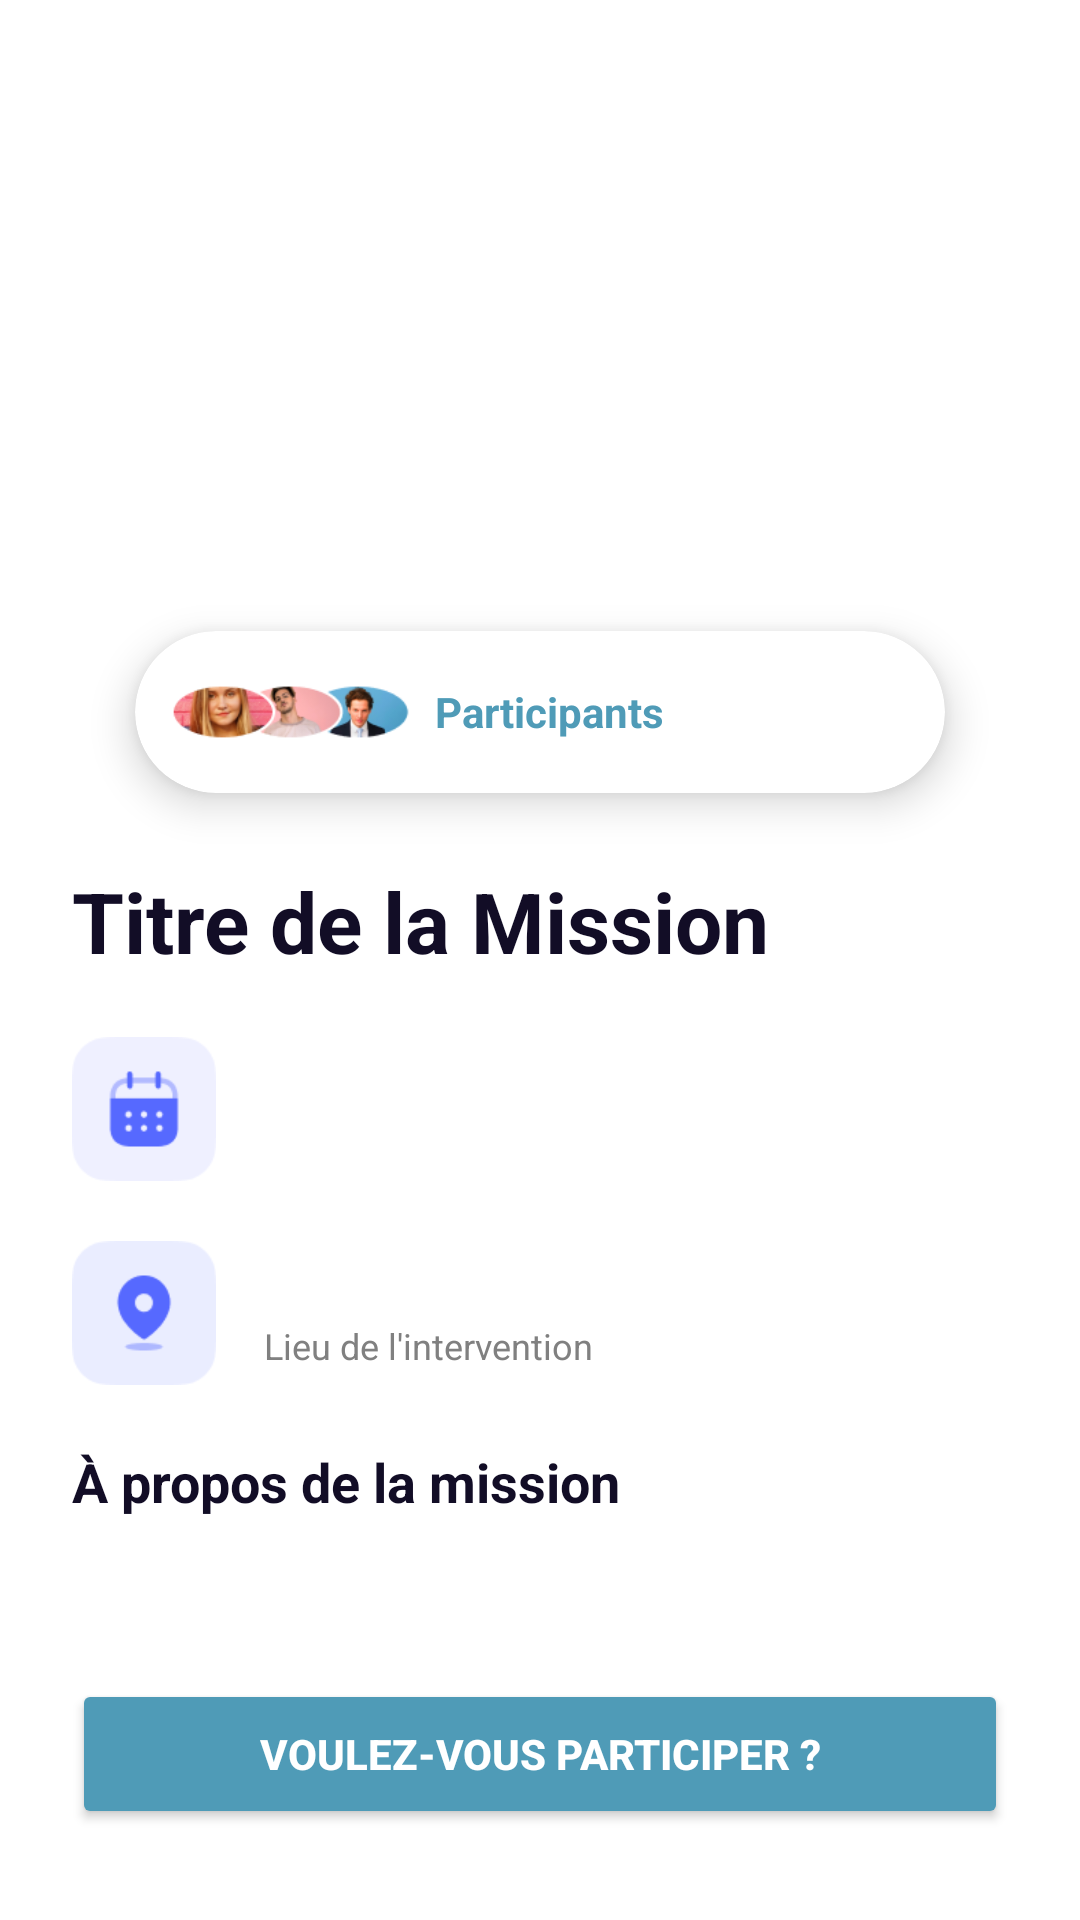

Layout XML and referenced resources for this Android screen:
<!-- AndroidManifest.xml: application theme Theme.HealthProject -->
<!-- res/layout/fragment_mission_details.xml -->
<?xml version="1.0" encoding="utf-8"?>
<androidx.coordinatorlayout.widget.CoordinatorLayout
    xmlns:android="http://schemas.android.com/apk/res/android"
    xmlns:app="http://schemas.android.com/apk/res-auto"
    android:layout_width="match_parent"
    android:layout_height="match_parent"
    android:background="#FFFFFF">

    <androidx.core.widget.NestedScrollView
        android:layout_width="match_parent"
        android:layout_height="match_parent"
        app:layout_behavior="@string/appbar_scrolling_view_behavior">

        <LinearLayout
            android:layout_width="match_parent"
            android:layout_height="wrap_content"
            android:orientation="vertical"
            android:paddingBottom="120dp">

            
            <FrameLayout
                android:layout_width="match_parent"
                android:layout_height="240dp">
                <ImageView
                    android:id="@+id/ivMissionHeader"
                    android:layout_width="match_parent"
                    android:layout_height="240dp"
                    android:scaleType="centerCrop" />

                <ImageButton
                    android:id="@+id/btnBack"
                    android:layout_width="40dp"
                    android:layout_height="40dp"
                    android:layout_margin="16dp"
                    android:background="?attr/selectableItemBackgroundBorderless"
                    app:tint="@color/white" />
            </FrameLayout>

            
            <androidx.cardview.widget.CardView
                android:layout_width="match_parent"
                android:layout_height="wrap_content"
                android:layout_marginHorizontal="45dp"
                android:layout_marginTop="-30dp"

                app:cardCornerRadius="30dp"
                app:cardElevation="8dp"
                app:cardBackgroundColor="@android:color/white">
                <LinearLayout
                    android:layout_width="match_parent"
                    android:layout_height="wrap_content"
                    android:gravity="center_vertical"
                    android:padding="12dp"
                    android:orientation="horizontal">
                    <ImageView
                        android:layout_width="80dp"
                        android:layout_height="30dp"
                        android:src="@drawable/ic_avatars_group" />
                    <TextView
                        android:id="@+id/tvGoingCount"
                        android:layout_width="wrap_content"
                        android:layout_height="wrap_content"
                        android:layout_marginStart="8dp"
                        android:text="Participants "
                        android:textColor="#4F9BB7"
                        android:textStyle="bold" />
                </LinearLayout>
            </androidx.cardview.widget.CardView>

            
            <LinearLayout
                android:layout_width="match_parent"
                android:layout_height="wrap_content"
                android:orientation="vertical"
                android:padding="24dp">

                <TextView
                    android:id="@+id/tvMissionTitle"
                    android:layout_width="match_parent"
                    android:layout_height="wrap_content"
                    android:text="Titre de la Mission"
                    android:textColor="#120D26"
                    android:textSize="28sp"
                    android:textStyle="bold"
                    android:layout_marginBottom="20dp" />

                
                <LinearLayout
                    android:layout_width="match_parent"
                    android:layout_height="wrap_content"
                    android:gravity="center_vertical"
                    android:layout_marginBottom="20dp">
                    <ImageView
                        android:layout_width="48dp"
                        android:layout_height="48dp"
                        android:background="@drawable/img_4"
                        android:padding="12dp" />
                    <LinearLayout
                        android:layout_width="wrap_content"
                        android:layout_height="wrap_content"
                        android:orientation="vertical"
                        android:layout_marginStart="16dp">
                        <TextView
                            android:id="@+id/tvMissionDate"
                            android:layout_width="wrap_content"
                            android:layout_height="wrap_content"
                            android:textColor="#120D26"
                            android:textStyle="bold"
                            android:textSize="16sp" />
                        <TextView
                            android:id="@+id/tvMissionTime"
                            android:layout_width="wrap_content"
                            android:layout_height="wrap_content"
                            android:textColor="#808080"
                            android:textSize="12sp" />
                    </LinearLayout>
                </LinearLayout>

                
                <LinearLayout
                    android:layout_width="match_parent"
                    android:layout_height="wrap_content"
                    android:gravity="center_vertical"
                    android:layout_marginBottom="20dp">
                    <ImageView
                        android:layout_width="48dp"
                        android:layout_height="48dp"
                        android:background="@drawable/img_3"
                        android:padding="12dp" />
                    <LinearLayout
                        android:layout_width="wrap_content"
                        android:layout_height="wrap_content"
                        android:orientation="vertical"
                        android:layout_marginStart="16dp">
                        <TextView
                            android:id="@+id/tvMissionLocationName"
                            android:layout_width="wrap_content"
                            android:layout_height="wrap_content"
                            android:textColor="#120D26"
                            android:textStyle="bold"
                            android:textSize="16sp" />
                        <TextView
                            android:layout_width="wrap_content"
                            android:layout_height="wrap_content"
                            android:text="Lieu de l'intervention"
                            android:textColor="#808080"
                            android:textSize="12sp" />
                    </LinearLayout>
                </LinearLayout>

                
                <TextView
                    android:layout_width="wrap_content"
                    android:layout_height="wrap_content"
                    android:text="À propos de la mission"
                    android:textStyle="bold"
                    android:textColor="#120D26"
                    android:textSize="18sp"
                    android:layout_marginBottom="8dp"/>
                <TextView
                    android:id="@+id/tvMissionDescription"
                    android:layout_width="match_parent"
                    android:layout_height="wrap_content"
                    android:textColor="#120D26"
                    android:lineSpacingExtra="6dp"
                    android:textSize="16sp" />

                
                <Button
                    android:id="@+id/btnVoulezParticiper"
                    android:layout_width="match_parent"
                    android:layout_height="50dp"
                    android:text="Voulez-vous participer ?"
                    android:backgroundTint="#4F9BB7"
                    android:textColor="#FFFFFF"
                    android:textStyle="bold"
                    android:layout_marginTop="24dp"
                    app:cornerRadius="12dp"/>

                
                <LinearLayout
                    android:id="@+id/layoutParticipation"
                    android:layout_width="match_parent"
                    android:layout_height="wrap_content"
                    android:orientation="vertical"
                    android:visibility="gone"
                    android:layout_marginTop="16dp">

                    <TextView
                        android:layout_width="wrap_content"
                        android:layout_height="wrap_content"
                        android:text="Choisissez votre rôle"
                        android:textStyle="bold"
                        android:textColor="#120D26"
                        android:textSize="16sp"
                        android:layout_marginBottom="12dp"/>

                    <Spinner
                        android:id="@+id/spinnerRole"
                        android:layout_width="match_parent"
                        android:layout_height="50dp"
                        android:background="@drawable/bg_input" />

                    <EditText android:id="@+id/etSpecialite"
                        android:layout_width="match_parent"
                        android:layout_height="50dp"
                        android:hint="Spécialité"
                        android:visibility="gone"
                        android:layout_marginTop="12dp"
                        android:background="@drawable/bg_input"
                        android:padding="12dp"/>

                    <EditText android:id="@+id/etProfession"
                        android:layout_width="match_parent"
                        android:layout_height="50dp"
                        android:hint="Profession"
                        android:visibility="gone"
                        android:layout_marginTop="12dp"
                        android:background="@drawable/bg_input"
                        android:padding="12dp"/>

                    <EditText android:id="@+id/etCaracteristiques"
                        android:layout_width="match_parent"
                        android:layout_height="50dp"
                        android:hint="Caractéristiques"
                        android:visibility="gone"
                        android:layout_marginTop="12dp"
                        android:background="@drawable/bg_input"
                        android:padding="12dp"/>

                    <Button
                        android:id="@+id/btnDemanderParticipation"
                        android:layout_width="match_parent"
                        android:layout_height="60dp"
                        android:text="PARTICIPER"
                        android:backgroundTint="#4F9BB7"
                        android:textColor="#FFFFFF"
                        android:textStyle="bold"
                        android:layout_marginTop="16dp"
                        app:cornerRadius="15dp" />
                </LinearLayout>

            </LinearLayout>
        </LinearLayout>
    </androidx.core.widget.NestedScrollView>
</androidx.coordinatorlayout.widget.CoordinatorLayout>
<!-- resources referenced by this layout -->
<resources>
  <color name="white">#FFFFFF</color>
  <!-- drawable ic_avatars_group: png bitmap (drawable, 16793 bytes) -->
  <!-- drawable img_3: png bitmap (drawable, 1516 bytes) -->
  <!-- drawable img_4: png bitmap (drawable, 1647 bytes) -->
  <style name="Theme.HealthProject" parent="Theme.Material3.DayNight.NoActionBar">
          <item name="colorPrimary">@color/pastel_blue_dark</item>
          <item name="colorSecondary">@color/pastel_blue_light</item>
          <item name="colorSurface">@color/white</item>
          <item name="android:windowBackground">@color/pastel_gray</item>
          <item name="android:textColorPrimary">@color/text_dark</item>
  
          <item name="bottomNavigationStyle">@style/Widget.App.BottomNavigationView</item>
      </style>
  <color name="pastel_blue_dark">#1E88E5</color>
  <color name="pastel_blue_light">#D0EFFF</color>
  <color name="pastel_gray">#F5F7FA</color>
  <color name="text_dark">#212121</color>
  <style name="Widget.App.BottomNavigationView" parent="Widget.Material3.BottomNavigationView">
          <item name="itemIconTint">@color/nav_item_color</item>
          <item name="itemTextColor">@color/nav_item_color</item>
      </style>
</resources>
